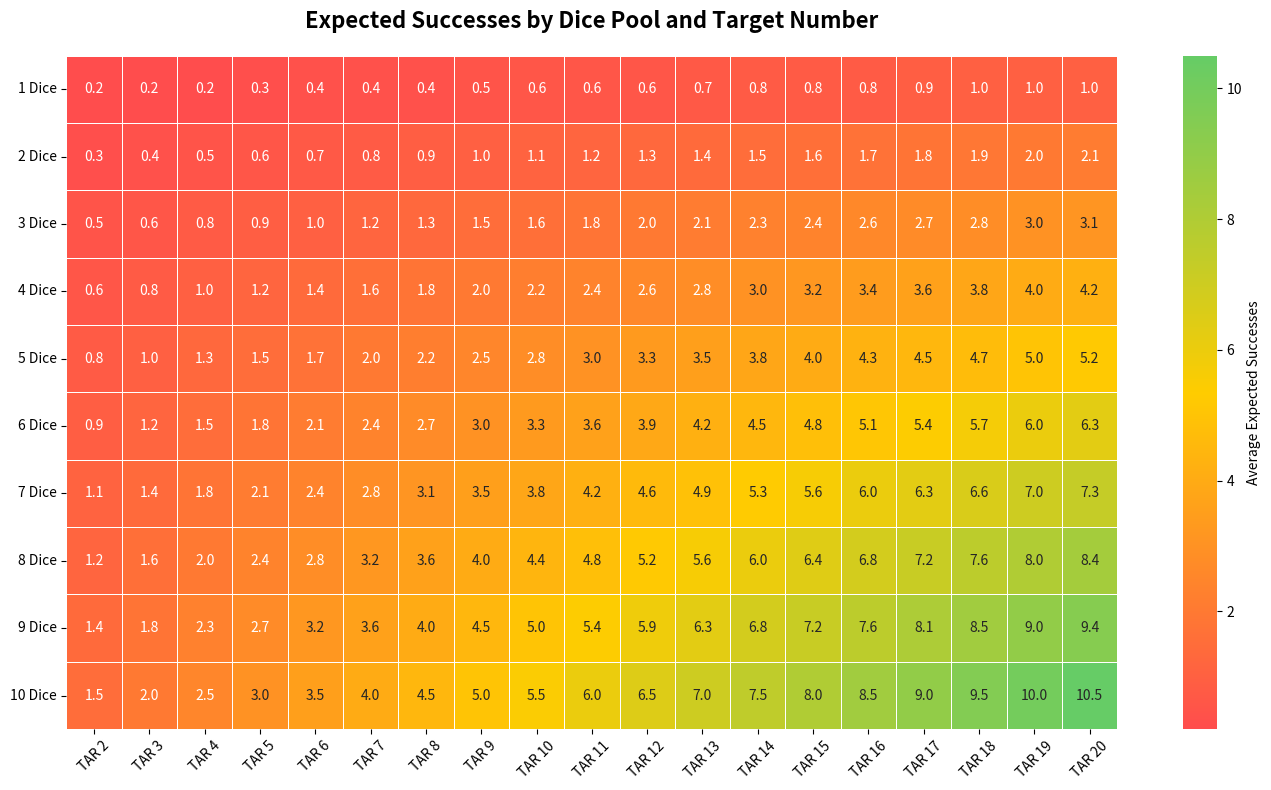
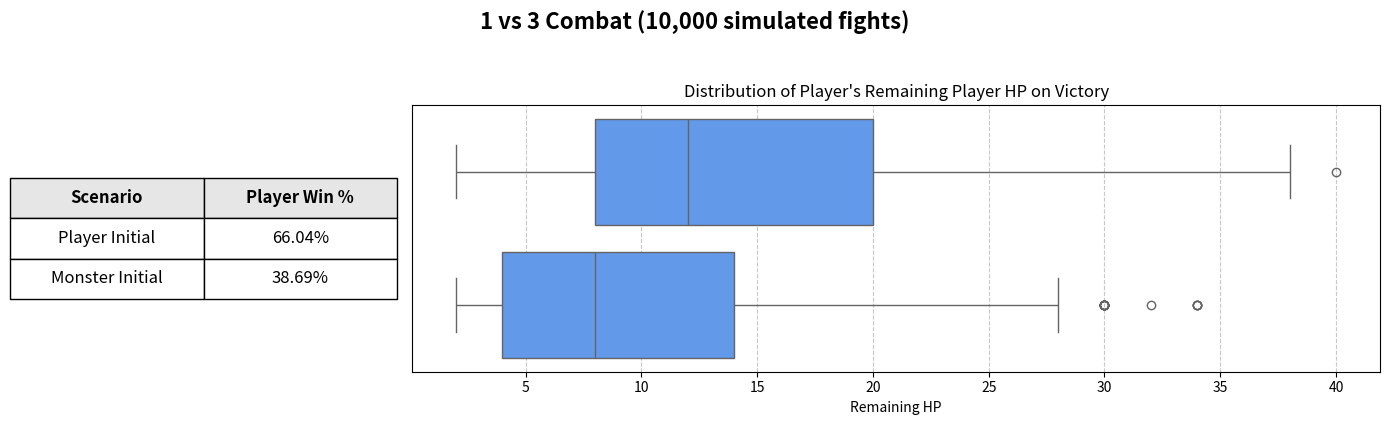
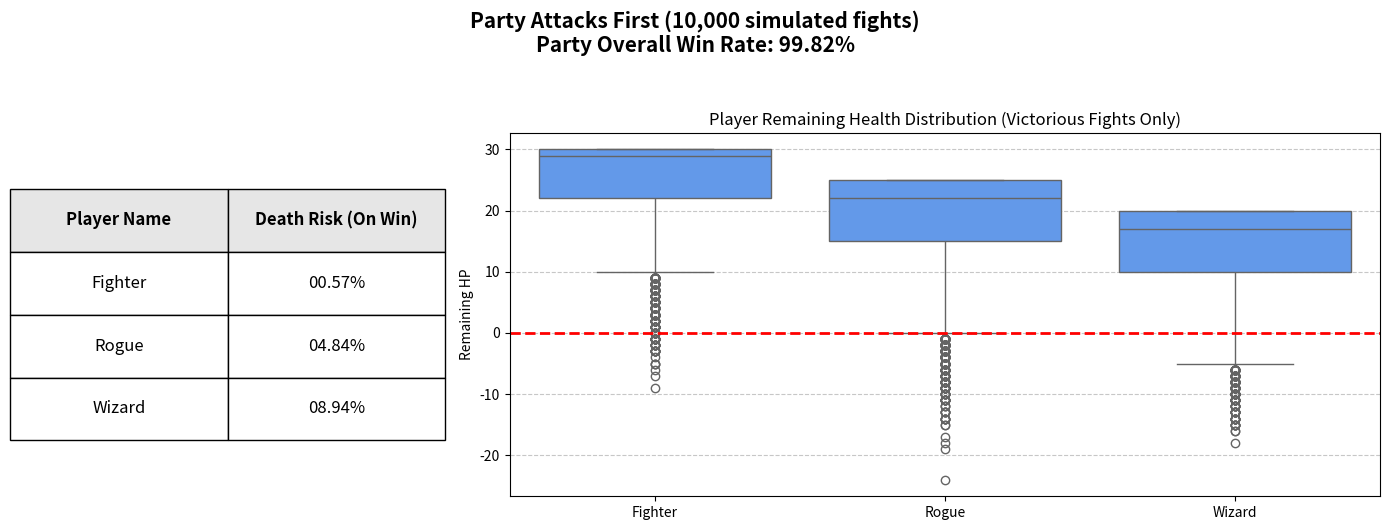
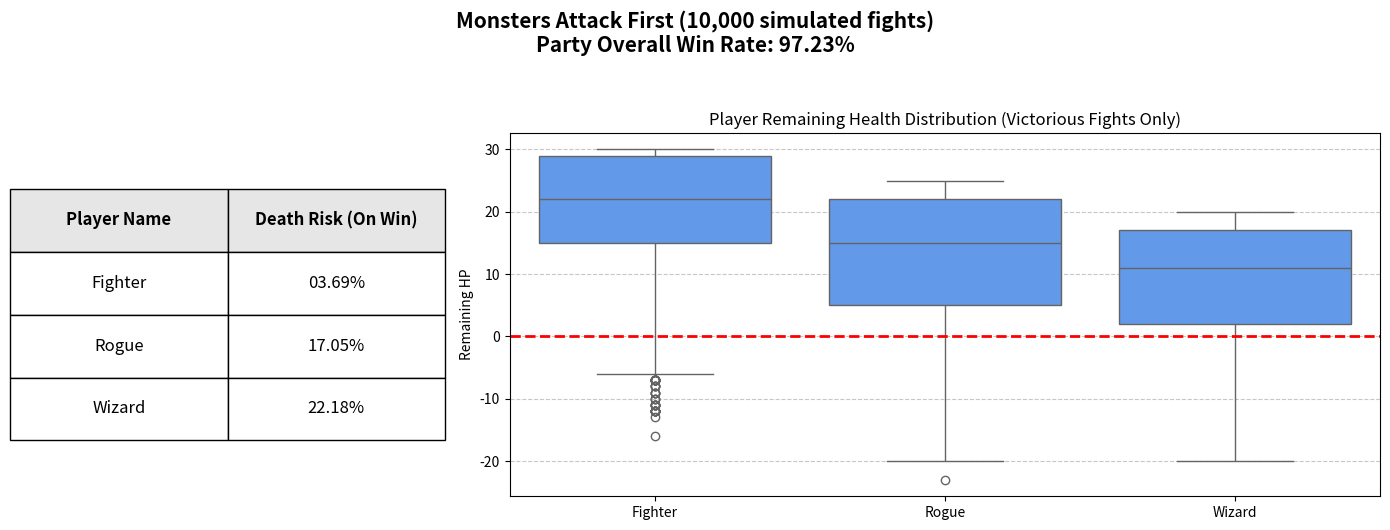

These figures' Python source, in order:
import numpy as np

# --- GENERATE STATIC ODDS CACHE ---
ODDS_CACHE = {}

for num_dice in range(1, 11):
    ODDS_CACHE[num_dice] = {}
    for target in range(2, 21):
        ODDS_CACHE[num_dice][target] = {'exact': [], 'cumulative': [], 'stats': {}}
        
        p_0 = (20 - target) / 20.0
        p_1 = (target - 1) / 20.0
        p_2 = 1.0 / 20.0
        
        single_die = np.array([p_0, p_1, p_2])
        poly = np.polynomial.polynomial.polypow(single_die, num_dice)
        
        percentages = poly * 100
        
        # Calculate up to theoretical 20 max successes
        cumul_list = []
        for s in range(21):
            chance_exact = percentages[s] if s < len(percentages) else 0.0
            chance_cumul = np.sum(percentages[s:]) if s < len(percentages) else 0.0
            
            ODDS_CACHE[num_dice][target]['exact'].append(round(chance_exact, 2))
            
            if s == 0:
                ODDS_CACHE[num_dice][target]['cumulative'].append(round(chance_exact, 2))
            else:
                ODDS_CACHE[num_dice][target]['cumulative'].append(round(chance_cumul, 2))
            
            cumul_list.append(chance_cumul)
            
        # Calculate stats
        # The raw exact float average
        raw_avg = sum(s * (p/100) for s, p in enumerate(percentages))
        # Python's built-in round() rounds x.5 to the nearest EVEN integer. 
        # To round traditional x.5 up to x+1, we add a tiny epsilon.
        avg_success = int(round(raw_avg + 0.000001))
        
        idx_75 = min(range(21), key=lambda i: abs(cumul_list[i] - 75.0))
        idx_25 = min(range(21), key=lambda i: abs(cumul_list[i] - 25.0))
        
        ODDS_CACHE[num_dice][target]['stats'] = {'avg': avg_success, 'p75': idx_75, 'p25': idx_25, 'raw_avg': raw_avg}

print("✅ ODDS_CACHE generated successfully in memory.")

def format_percent(val, is_cumul_zero=False):
    if is_cumul_zero:
        return f"[{val:05.2f}]"
    if val == 0:
        return "0.00%"
    if val < 0.01 and val > 0:
        return "<0.01%"
    return f"{val:.2f}%"

def apply_styling(fmt_str, s, dice, target):
    stats = ODDS_CACHE[dice][target]['stats']
    is_avg = (s == stats['avg'])
    is_quartile = (s == stats['p25'] or s == stats['p75'])
    
    if is_avg and is_quartile:
        # Bold (1), Underline (4), Italic (3)
        return f"\033[1;4;3m{fmt_str}\033[0m"
    elif is_avg:
        # Bold (1), Underline (4)
        return f"\033[1;4m{fmt_str}\033[0m"
    elif is_quartile:
        # Italic (3)
        return f"\033[3m{fmt_str}\033[0m"
    return fmt_str

def print_header(title, header_labels, col_width=8):
    print(title)
    print("=" * (11 + (col_width + 3) * len(header_labels)))
    
    header = f"{'Succes':<8} | "
    for label in header_labels:
        header += f"{label:>{col_width}} | "
        
    print(header)
    print("-" * len(header))
    return len(header)

def render_chart(target_dicelist_pairs, is_cumul=False, max_s=10, col_width=8):
    for s in range(max_s + 1):
        label_str = f"{s}+" if s == 10 and max_s == 10 else str(s)
        bold_l = f"{label_str}"
        row_str = f"{bold_l:<8} | "
        
        for (target, dice) in target_dicelist_pairs:
            if not (1 <= dice <= 10) or not (2 <= target <= 20):
                 row_str += f"{'Error':>{col_width}} | "
                 continue
                 
            arr_type = 'cumulative' if is_cumul else 'exact'
            
            if s < 10 or max_s != 10:
                val = ODDS_CACHE[dice][target][arr_type][s]
            else:
                if is_cumul:
                    val = ODDS_CACHE[dice][target][arr_type][10]
                else:
                    val = sum(ODDS_CACHE[dice][target][arr_type][10:])
            
            fmt = format_percent(val, is_cumul and s == 0)
            fmt_styled = apply_styling(fmt, s, dice, target)
            
            # Unstyled length is needed for exact column padding
            visible_len = len(fmt)
            pad = " " * max(0, col_width - visible_len)
            row_str += f"{pad}{fmt_styled} | "
        print(row_str)

def render_success_distribution(dice_array, target):
    dice_array = [d for d in dice_array if 1 <= d <= 10]
    pairs = [(target, d) for d in dice_array]
    labels = [f"{d} Dice" for d in dice_array]
    
    # EXACT %
    hlen = print_header(f"Target Number: {target} (EXACT %)", labels)
    render_chart(pairs)
    print("=" * hlen + "\n")
    
    # CUMULATIVE %
    print_header(f"Target Number: {target} (X OR MORE %)", labels)
    render_chart(pairs, is_cumul=True)
    print("=" * hlen)
    
render_success_distribution([1, 2, 3, 5, 10], 19)

def render_targets_distribution(dice, target_array):
    target_array = [t for t in target_array if 2 <= t <= 20]
    pairs = [(t, dice) for t in target_array]
    labels = [f"TAR {t}" for t in target_array]
    
    # EXACT %
    hlen = print_header(f"Rolling {dice} Dice (EXACT %)", labels)
    render_chart(pairs)
    print("=" * hlen + "\n")
    
    # CUMULATIVE %
    print_header(f"Rolling {dice} Dice (X OR MORE %)", labels)
    render_chart(pairs, is_cumul=True)
    print("=" * hlen)
    
render_targets_distribution(5, [5, 10, 15, 20])

def render_matrix_comparison(dice_array, target_array):
    dice_array = [d for d in set(dice_array) if 1 <= d <= 10]
    target_array = sorted([t for t in set(target_array) if 2 <= t <= 20])
    col_width = 12
    
    def render_matrix_chart(title, is_cumul):
        print(title)
        labels = [f"TAR {t}" for t in target_array]
        print("=" * (11 + (col_width + 4) * len(labels)))
        
        header = f"{'Dice':<8} | "
        for label in labels:
            header += f"{label:>{col_width+1}} | "
        print(header)
        print("-" * len(header))
        
        for dice in dice_array:
            for s in range(11):
                label_str = f"{s}+" if s == 10 else str(s)
                
                if s == 0:
                    row_str = f"{dice:<8} | "
                else:
                    row_str = f"{' ':<8} | "
                    
                for target in target_array:
                    arr_type = 'cumulative' if is_cumul else 'exact'
                    
                    if s < 10:
                        val = ODDS_CACHE[dice][target][arr_type][s]
                    else:
                        val = sum(ODDS_CACHE[dice][target][arr_type][10:]) if not is_cumul else ODDS_CACHE[dice][target][arr_type][10]
                        
                    fmt = format_percent(val, is_cumul and s == 0)
                    fmt_styled = apply_styling(fmt, s, dice, target)
                    
                    visible_len = len(label_str) + 2 + len(fmt)
                    pad = " " * max(0, col_width + 1 - visible_len)
                    row_str += f"{pad}{label_str}: {fmt_styled} | "
                    
                print(row_str)
            print("-" * len(header))
        print("=" * len(header))
        print("\n")

    render_matrix_chart("Full Distribution Matrix (EXACT %, 0 to 10+ successes)", False)
    render_matrix_chart("Full Distribution Matrix (X OR MORE %, 0 to 10+ successes)", True)

render_matrix_comparison([1, 2, 3, 5, 10], [5, 10, 14, 15, 16, 20])

import pandas as pd
import seaborn as sns
import matplotlib.pyplot as plt
from matplotlib.colors import LinearSegmentedColormap

def render_average_heatmap(dice_range=range(1, 11), target_range=range(2, 21)):
    grid_data = []
    
    for dice in dice_range:
        row = []
        for target in target_range:
            # Grab the raw float expected value and round locally to 1 decimal
            avg_successes = round(ODDS_CACHE[dice][target]['stats']['raw_avg'], 1)
            row.append(avg_successes)
        grid_data.append(row)
        
    # Convert to Pandas DataFrame specifically for easy Seaborn rendering
    df = pd.DataFrame(grid_data, index=[f"{d} Dice" for d in dice_range], columns=[f"TAR {t}" for t in target_range])
    
    plt.figure(figsize=(14, 8))
    
    # Custom RPG-style color map (Red for low success, Yellow mid, Green high)
    cmap = LinearSegmentedColormap.from_list(
        name='rpg_power',
        colors=['#ff4d4d', '#ffcc00', '#66cc66']
    )
    
    # Render Heatmap
    ax = sns.heatmap(
        df, 
        annot=True,     # Show the numbers in the boxes
        fmt=".1f",      # Format as float with 1 decimal place
        cmap=cmap,      
        linewidths=.5,  # Gridlines
        cbar_kws={'label': 'Average Expected Successes'}
    )
    
    ax.set_title("Expected Successes by Dice Pool and Target Number", pad=20, size=16, weight='bold')
    plt.xticks(rotation=45)
    plt.yticks(rotation=0)
    plt.tight_layout()
    plt.show()

render_average_heatmap()

import numpy as np
import pandas as pd
import seaborn as sns
import matplotlib.pyplot as plt

def simulate_combat_1vx(player, monsters_list, num_simulations=10000):
    """
    player: dict e.g. {'name': 'Player', 'dice': 3, 'target': 13, 'damage': 4, 'health': 40}
    monsters_list: list of dicts e.g. [{'name': 'Goblin', 'dice': 2, 'target': 8, 'damage': 2, 'health': 10}, ...]
    Simulates a 1 vs X combat. Player attacks the first alive monster. 
    All alive monsters attack the player.
    Simulation runs twice: 
       Scenario 1: Player acts first (Player hits, then all alive monsters hit)
       Scenario 2: Monsters act first (All alive monsters hit, then player hits)
    """
    
    def get_roll_probs(dice, target):
        # Handle bounds just in case
        dice = max(1, min(10, dice))
        target = max(2, min(20, target))
        
        probs = np.array(ODDS_CACHE[dice][target]['exact']) / 100.0
        probs = probs / probs.sum()
        return probs
        
    probs_p = get_roll_probs(player['dice'], player['target'])
    
    outcomes = []
    
    # For multi-monster combat, we need probability arrays for every monster
    m_probs_list = [get_roll_probs(m['dice'], m['target']) for m in monsters_list]
    
    for player_goes_first in [True, False]:
        scenario_name = f"Player Attacks First" if player_goes_first else f"Monsters Attack First"
        
        health_p = np.full(num_simulations, float(player['health']))
        
        # Health array for each monster: shape (num_monsters, num_simulations)
        num_m = len(monsters_list)
        health_m = np.zeros((num_m, num_simulations))
        for i, m in enumerate(monsters_list):
            health_m[i, :] = m['health']
            
        # Randomize target priorities per simulation
        # This creates an array of shape (num_monsters, num_simulations)
        # where each column is a completely random permutation of indices [0, 1, 2...]
        priority_matrix = np.zeros((num_m, num_simulations), dtype=int)
        for sim_idx in range(num_simulations):
            priority_matrix[:, sim_idx] = np.random.permutation(num_m)
            
        active_fights = np.ones(num_simulations, dtype=bool)
        
        turn_is_player = player_goes_first
        
        while np.any(active_fights):
            num_active = np.sum(active_fights)
            
            if turn_is_player:
                # Player attacks a monster
                successes = np.random.choice(len(probs_p), size=num_active, p=probs_p)
                damage = successes * player['damage']
                
                # Determine the player's randomly assigned target for EACH individual active fight
                # m_alive tracks boolean [True, False, True] states column by column
                m_alive = health_m[:, active_fights] > 0
                
                # We mask out dead monsters from the priority matrix by assigning them a priority of -1
                # Since priority_matrix holds ranks (e.g., 0 is highest priority, 1 is next), 
                # we only want to look at priorities where the monster is actually alive.
                active_priorities = priority_matrix[:, active_fights]
                
                # To easily find the "alive monster with the lowest priority rank (highest importance)",
                # we give dead monsters an artificially massive priority number so they never get picked.
                masked_priorities = np.where(m_alive, active_priorities, 9999)
                
                # Find the index of the monster with the lowest valid priority number in each fight column
                target_indices = np.argmin(masked_priorities, axis=0)
                
                # Apply damage to the targeted monster across all active fights simultaneously
                target_row = target_indices
                target_col = np.arange(num_active)
                
                active_monster_health = health_m[:, active_fights]
                active_monster_health[target_row, target_col] -= damage
                health_m[:, active_fights] = active_monster_health
                
            else:
                # Monsters attack player
                # ONLY alive monsters attack
                total_damage_to_player = np.zeros(num_active)
                
                for i, m in enumerate(monsters_list):
                    # Which active fights have THIS specific monster still alive?
                    m_is_alive_in_fight = health_m[i, active_fights] > 0
                    num_m_alive = np.sum(m_is_alive_in_fight)
                    
                    if num_m_alive > 0:
                        successes = np.random.choice(len(m_probs_list[i]), size=num_m_alive, p=m_probs_list[i])
                        dmg = successes * m['damage']
                        
                        # Add to the running total of damage for this specific subset of fights
                        total_damage_to_player[m_is_alive_in_fight] += dmg
                        
                health_p[active_fights] -= total_damage_to_player
                
            # Update active fights: Player must be alive, AND at least one monster must be alive
            player_alive = health_p > 0
            any_monsters_alive = np.any(health_m > 0, axis=0)
            active_fights = player_alive & any_monsters_alive
            
            turn_is_player = not turn_is_player
            
        # Win tracking
        p_won_mask = health_p > 0
        p_win_pct = np.sum(p_won_mask) / num_simulations * 100
        
        # Record ONLY player health for the boxplot
        for hp in health_p[p_won_mask]:
            outcomes.append({'Scenario': scenario_name, 'Winner': player['name'], 'Remaining HP': hp})
            
        # Keep track of win percents in a global dict so we can build the tables
        outcomes.append({'Scenario': scenario_name, 'Winner': 'WIN_PCT_STORE', 'Remaining HP': p_win_pct})
            
    df = pd.DataFrame(outcomes)
    
    # ==========================================
    # VISUALIZATION
    # ==========================================
    fig, axes = plt.subplots(1, 2, figsize=(14, 4), gridspec_kw={'width_ratios': [1, 2.5]})
    fig.suptitle(f"1 vs {num_m} Combat ({num_simulations:,} simulated fights)", fontsize=16, weight='bold', y=1.05)
    
    ax_text = axes[0]
    ax_box = axes[1]
    
    ax_text.axis('off')
    
    # Grab the Win Pct storage points
    pct_p_first = df[(df['Scenario'] == 'Player Attacks First') & (df['Winner'] == 'WIN_PCT_STORE')]['Remaining HP'].values[0]
    pct_m_first = df[(df['Scenario'] == 'Monsters Attack First') & (df['Winner'] == 'WIN_PCT_STORE')]['Remaining HP'].values[0]
    
    # Filter the DataFrame to ONLY player points for the boxplot
    box_df = df[df['Winner'] == player['name']]
    
    col_labels = ["Scenario", "Player Win %"]
    cell_text = [
        ["Player Initial", f"{pct_p_first:05.2f}%"],
        ["Monster Initial", f"{pct_m_first:05.2f}%"]
    ]
    
    table = ax_text.table(cellText=cell_text, colLabels=col_labels, loc='center', cellLoc='center')
    table.auto_set_font_size(False)
    table.set_fontsize(12)
    table.scale(1, 2.8) 
    
    for (row, col), cell in table.get_celld().items():
        if row == 0:
            cell.set_text_props(weight='bold')
            cell.set_facecolor('#e6e6e6')
            
    sns.boxplot(
        data=box_df, 
        y='Scenario', 
        x='Remaining HP', 
        ax=ax_box, 
        orient='h', 
        color='#4d94ff',
        order=['Player Attacks First', 'Monsters Attack First']
    )
    
    ax_box.set_ylabel('')
    ax_box.set_yticks([])  # Let the table labels act as the visual guide
    ax_box.set_title(f"Distribution of {player['name']}'s Remaining Player HP on Victory")
    ax_box.grid(axis='x', linestyle='--', alpha=0.7)
    
    plt.tight_layout()
    plt.show()



# --- CONFIGURE YOUR ENCOUNTER HERE ---
player = {'name': 'Player', 'dice': 3, 'target': 13, 'damage': 4, 'health': 40}

# Array of monsters. The player will always attack index 0 until it dies, then index 1, etc.
monsters = [
    {'name': 'Goblin A', 'dice': 2, 'target': 8, 'damage': 2, 'health': 10},
    {'name': 'Goblin B', 'dice': 2, 'target': 8, 'damage': 2, 'health': 10},
    {'name': 'Goblin Boss', 'dice': 3, 'target': 10, 'damage': 4, 'health': 20}
]

# Run 10,000 simulations and visually plot
simulate_combat_1vx(player, monsters, 10000)

import numpy as np
import pandas as pd
import seaborn as sns
import matplotlib.pyplot as plt
import re

def simulate_combat_party(party, monsters, focus_party=100.0, focus_monsters=100.0, num_simulations=10000):
    """
    party, monsters: list of dicts e.g. [{'name': 'Fighter', 'dice': 3, 'target': 13, 'damage': "5", 'health': 30}]
    damage can be string format "5(3)" to indicate Base Damage = 5, Max Targets = 3.
    Supports 'mitigation' (int), and 'perfect_target' (int 0 or 1)
    """
    
    def parse_fighter(f):
        # Handle defaults natively so we don't crash if user forgot to type them
        dmg_val = f['damage']
        if isinstance(dmg_val, str) and "(" in dmg_val:
            match = re.match(r"(\d+)\((\d+)\)", dmg_val.replace(" ", ""))
            base = int(match.group(1)) if match else int(dmg_val.split('(')[0])
            targets = int(match.group(2)) if match else 1
        else:
            base = int(dmg_val)
            targets = 1
            
        return {
            'name': f['name'],
            'dice': max(1, min(10, f['dice'])),
            'target': max(2, min(20, f['target'])),
            'dmg_base': base,
            'dmg_targets': targets,
            'health': f['health'],
            'mitigation': f.get('mitigation', 0),
            'perfect_tgt': f.get('perfect_target', 0)
        }
        
    parsed_party = [parse_fighter(p) for p in party]
    parsed_monsters = [parse_fighter(m) for m in monsters]
        
    def get_roll_probs(dice, target):
        probs = np.array(ODDS_CACHE[dice][target]['exact']) / 100.0
        return probs / probs.sum()
        
    probs_p = [get_roll_probs(p['dice'], p['target']) for p in parsed_party]
    probs_m = [get_roll_probs(m['dice'], m['target']) for m in parsed_monsters]
    
    # For vectorization speed, we pre-extract the target mitigation lists
    # Using numpy arrays allows vector broadcasting during subtraction
    mitigation_m = np.array([m['mitigation'] for m in parsed_monsters])
    mitigation_p = np.array([p['mitigation'] for p in parsed_party])
    
    f_chance_p = focus_party / 100.0
    f_chance_m = focus_monsters / 100.0
    
    outcomes = []
    num_p = len(parsed_party)
    num_m = len(parsed_monsters)
    
    scenario_stats = {}
    
    for party_goes_first in [True, False]:
        scenario_name = "Party Attacks First" if party_goes_first else "Monsters Attack First"
        scenario_stats[scenario_name] = {}
        
        health_p = np.zeros((num_p, num_simulations))
        health_m = np.zeros((num_m, num_simulations))
        
        for i, fighter in enumerate(parsed_party):
            health_p[i, :] = fighter['health']
        for i, fighter in enumerate(parsed_monsters):
            health_m[i, :] = fighter['health']
            
        priority_p = np.zeros((num_p, num_simulations), dtype=int)
        priority_m = np.zeros((num_m, num_simulations), dtype=int)
        
        for sim_idx in range(num_simulations):
            priority_p[:, sim_idx] = np.random.permutation(num_p)
            priority_m[:, sim_idx] = np.random.permutation(num_m)
            
        active_fights = np.ones(num_simulations, dtype=bool)
        turn_is_party = party_goes_first
        
        while np.any(active_fights):
            num_active = np.sum(active_fights)
            
            if turn_is_party:
                # -- PARTY ATTACKS MONSTERS --
                m_alive = health_m[:, active_fights] > 0
                
                for i, attacker in enumerate(parsed_party):
                    p_is_alive_in_fight = health_p[i, active_fights] > 0
                    num_p_alive = np.sum(p_is_alive_in_fight)
                    
                    if num_p_alive > 0:
                        # 1. Roll Successes & Calculate Base Raw Damage
                        successes = np.random.choice(len(probs_p[i]), size=num_p_alive, p=probs_p[i])
                        raw_dmg = successes * attacker['dmg_base']
                        
                        # 2. Re-evaluate Focus Targets mid-turn (since health states altered)
                        current_m_alive = health_m[:, active_fights] > 0
                        alive_m_for_sims = current_m_alive[:, p_is_alive_in_fight]
                        
                        if attacker['perfect_tgt'] == 1:
                            # Perfect Target: Attack monster with Highest CURRENT HP
                            # Mask out dead monsters by giving them -9999 HP temporarily
                            masked_healths = np.where(alive_m_for_sims, health_m[:, active_fights][:, p_is_alive_in_fight], -9999)
                            focus_indices_subset = np.argmax(masked_healths, axis=0)
                        else:
                            # Standard Random Priority Matrix Target
                            active_priorities = priority_m[:, active_fights][:, p_is_alive_in_fight]
                            masked_priorities = np.where(alive_m_for_sims, active_priorities, 9999)
                            focus_indices_subset = np.argmin(masked_priorities, axis=0)
                            
                        # 3. Probabilistic Focus Spread
                        rolls = np.random.rand(num_p_alive)
                        hits_focus = rolls < f_chance_p
                        
                        # 4. Process Multi-Target Logic (AoE)
                        # To prevent massive nested loops, we iterate exactly "max_targets" times
                        # The target tracking array updates inside the loop so we never duplicate targets
                        max_targets = attacker['dmg_targets']
                        valid_targets_remaining = alive_m_for_sims.copy()
                        fight_indices = np.arange(num_active)[p_is_alive_in_fight]
                        active_m_health_view = health_m[:, active_fights]
                        
                        for swing in range(max_targets):
                            # Array to hold the finalized target selection for this swing
                            current_swing_targets = np.zeros(num_p_alive, dtype=int)
                            
                            if swing == 0:
                                # Swing 1: Hits designated Focus Target OR Random depending on probabilistic chance
                                current_swing_targets[hits_focus] = focus_indices_subset[hits_focus]
                                
                                hits_random = ~hits_focus
                                num_spread = np.sum(hits_random)
                                if num_spread > 0:
                                    # Vectorized random choice per fight column
                                    rand_tgt_map = valid_targets_remaining[:, hits_random]
                                    random_targets = [ np.random.choice(np.where(rand_tgt_map[:, col])[0]) if np.any(rand_tgt_map[:, col]) else 0 for col in range(num_spread) ]
                                    current_swing_targets[hits_random] = random_targets
                            else:
                                # Swing 2+: Always random against unique targets
                                # If no living valid targets are left on the board, "np.any" ensures it fails gracefully into hitting a dead body rather than crashing bounds
                                for col_idx in range(num_p_alive):
                                    available_choices = np.where(valid_targets_remaining[:, col_idx])[0]
                                    if len(available_choices) > 0:
                                        current_swing_targets[col_idx] = np.random.choice(available_choices)
                                    else:
                                        # Overkill/Empty Swing
                                        current_swing_targets[col_idx] = 0
                                        
                            # 5. Apply Mitigation against the chosen targets
                            # current_swing_targets lists the M index applied to each P slice
                            # We look up that Monster's explicit Mitigation rating using the index
                            target_mitigation_vals = mitigation_m[current_swing_targets]
                            
                            # Mitigate! Final dmg cannot drop below 0.
                            final_dmg = np.maximum(0, raw_dmg - target_mitigation_vals)
                            
                            # 6. Deal Damage
                            active_m_health_view[current_swing_targets, fight_indices] -= final_dmg
                            
                            # For subsequent AoE swings, invalidate this target so it can't be hit twice by the same spell
                            # advanced slicing valid_targets_remaining
                            valid_targets_remaining[current_swing_targets, np.arange(num_p_alive)] = False
                            
                        health_m[:, active_fights] = active_m_health_view

            else:
                # -- MONSTERS ATTACK PARTY --
                # Completely identical logic mapped to Monster arrays
                p_alive = health_p[:, active_fights] > 0
                
                for i, attacker in enumerate(parsed_monsters):
                    m_is_alive_in_fight = health_m[i, active_fights] > 0
                    num_m_alive = np.sum(m_is_alive_in_fight)
                    
                    if num_m_alive > 0:
                        successes = np.random.choice(len(probs_m[i]), size=num_m_alive, p=probs_m[i])
                        raw_dmg = successes * attacker['dmg_base']
                        
                        current_p_alive = health_p[:, active_fights] > 0
                        alive_p_for_sims = current_p_alive[:, m_is_alive_in_fight]
                        
                        if attacker['perfect_tgt'] == 1:
                            masked_healths = np.where(alive_p_for_sims, health_p[:, active_fights][:, m_is_alive_in_fight], -9999)
                            focus_indices_subset = np.argmax(masked_healths, axis=0)
                        else:
                            active_priorities = priority_p[:, active_fights][:, m_is_alive_in_fight]
                            masked_priorities = np.where(alive_p_for_sims, active_priorities, 9999)
                            focus_indices_subset = np.argmin(masked_priorities, axis=0)
                            
                        rolls = np.random.rand(num_m_alive)
                        hits_focus = rolls < f_chance_m
                        
                        max_targets = attacker['dmg_targets']
                        valid_targets_remaining = alive_p_for_sims.copy()
                        fight_indices = np.arange(num_active)[m_is_alive_in_fight]
                        active_p_health_view = health_p[:, active_fights]
                        
                        for swing in range(max_targets):
                            current_swing_targets = np.zeros(num_m_alive, dtype=int)
                            
                            if swing == 0:
                                current_swing_targets[hits_focus] = focus_indices_subset[hits_focus]
                                
                                hits_random = ~hits_focus
                                num_spread = np.sum(hits_random)
                                if num_spread > 0:
                                    rand_tgt_map = valid_targets_remaining[:, hits_random]
                                    random_targets = [ np.random.choice(np.where(rand_tgt_map[:, col])[0]) if np.any(rand_tgt_map[:, col]) else 0 for col in range(num_spread) ]
                                    current_swing_targets[hits_random] = random_targets
                            else:
                                for col_idx in range(num_m_alive):
                                    available_choices = np.where(valid_targets_remaining[:, col_idx])[0]
                                    if len(available_choices) > 0:
                                        current_swing_targets[col_idx] = np.random.choice(available_choices)
                                    else:
                                        current_swing_targets[col_idx] = 0
                                        
                            target_mitigation_vals = mitigation_p[current_swing_targets]
                            final_dmg = np.maximum(0, raw_dmg - target_mitigation_vals)
                            
                            active_p_health_view[current_swing_targets, fight_indices] -= final_dmg
                            valid_targets_remaining[current_swing_targets, np.arange(num_m_alive)] = False
                            
                        health_p[:, active_fights] = active_p_health_view

            any_p_alive = np.any(health_p > 0, axis=0)
            any_m_alive = np.any(health_m > 0, axis=0)
            active_fights = any_p_alive & any_m_alive
            
            turn_is_party = not turn_is_party
            
        p_won_mask = np.any(health_p > 0, axis=0)
        num_wins = np.sum(p_won_mask)
        p_win_pct = num_wins / num_simulations * 100
        
        scenario_stats[scenario_name]['win_pct'] = p_win_pct
        scenario_stats[scenario_name]['player_stats'] = []
        
        if num_wins > 0:
            for i, fighter in enumerate(parsed_party):
                player_hp_in_wins = health_p[i, p_won_mask]
                death_count = np.sum(player_hp_in_wins <= 0)
                death_pct = (death_count / num_wins) * 100.0
                
                scenario_stats[scenario_name]['player_stats'].append({
                    'Player': fighter['name'], 
                    'Death_Pct': death_pct, 
                    'HP_Array': player_hp_in_wins
                })
                
    def render_scenario_graphic(scenario_key):
        stats = scenario_stats[scenario_key]
        
        fig, axes = plt.subplots(1, 2, figsize=(14, 5), gridspec_kw={'width_ratios': [1, 2]})
        fig.suptitle(f"{scenario_key} ({num_simulations:,} simulated fights)\nParty Overall Win Rate: {stats['win_pct']:05.2f}%", fontsize=15, weight='bold', y=1.05)
        
        ax_text = axes[0]
        ax_box = axes[1]
        ax_text.axis('off')
        
        col_labels = ["Player Name", "Death Risk (On Win)"]
        cell_text = []
        box_data = []
        
        if 'player_stats' in stats:
            for p_dict in stats['player_stats']:
                cell_text.append([p_dict['Player'], f"{p_dict['Death_Pct']:05.2f}%"])
                for hp in p_dict['HP_Array']:
                    box_data.append({'Player': p_dict['Player'], 'Remaining HP': hp})
                    
        table = ax_text.table(cellText=cell_text, colLabels=col_labels, loc='center', cellLoc='center')
        table.auto_set_font_size(False)
        table.set_fontsize(12)
        table.scale(1, 4.0)
        
        for (row, col), cell in table.get_celld().items():
            if row == 0:
                cell.set_text_props(weight='bold')
                cell.set_facecolor('#e6e6e6')
                
        box_df = pd.DataFrame(box_data)
        
        if not box_df.empty:
            sns.boxplot(
                data=box_df, 
                x='Player', 
                y='Remaining HP', 
                ax=ax_box,
                color='#4d94ff',
                order=[p['name'] for p in parsed_party]
            )
            
            ax_box.axhline(0, color='red', linestyle='--', linewidth=2)
            
            ax_box.set_xlabel('')
            ax_box.set_title(f"Player Remaining Health Distribution (Victorious Fights Only)")
            ax_box.grid(axis='y', linestyle='--', alpha=0.7)
            
        plt.tight_layout()
        plt.show()

    render_scenario_graphic("Party Attacks First")
    print("\n" + "_"*80 + "\n")
    render_scenario_graphic("Monsters Attack First")



# --- CONFIGURE YOUR ENCOUNTER HERE ---
# DAMAGE: Can be Int (e.g. 5) or String (e.g. "5(3)" meaning 5 Base Damage to max 3 targets).
# PERFECT_TARGET (Players Only): 1 means ALWAYS targets highest HP alive enemy. 0 means random priority.
# MITIGATION: Flat integer subtraction from incoming hits.
party = [
    {'name': 'Fighter', 'dice': 3, 'target': 12, 'damage': 5, 'health': 30, 'mitigation': 2, 'perfect_target': 1},
    {'name': 'Rogue', 'dice': 3, 'target': 13, 'damage': 4, 'health': 25, 'mitigation': 0, 'perfect_target': 0},
    {'name': 'Wizard', 'dice': 4, 'target': 8, 'damage': "4(3)", 'health': 20, 'mitigation': 0, 'perfect_target': 1}
]

monsters = [
    {'name': 'Goblin A', 'dice': 2, 'target': 8, 'damage': 3, 'health': 10, 'mitigation': 1},
    {'name': 'Goblin B', 'dice': 2, 'target': 8, 'damage': 3, 'health': 10, 'mitigation': 1},
    {'name': 'Goblin C', 'dice': 2, 'target': 8, 'damage': 3, 'health': 10, 'mitigation': 1},
    {'name': 'Goblin Boss', 'dice': 3, 'target': 10, 'damage': 5, 'health': 20, 'mitigation': 3}
]

# focus_party = 80 means each player has an 80% chance to attack their primary target, 20% to hit random enemy
simulate_combat_party(party, monsters, focus_party=80.0, focus_monsters=50.0, num_simulations=10000)
